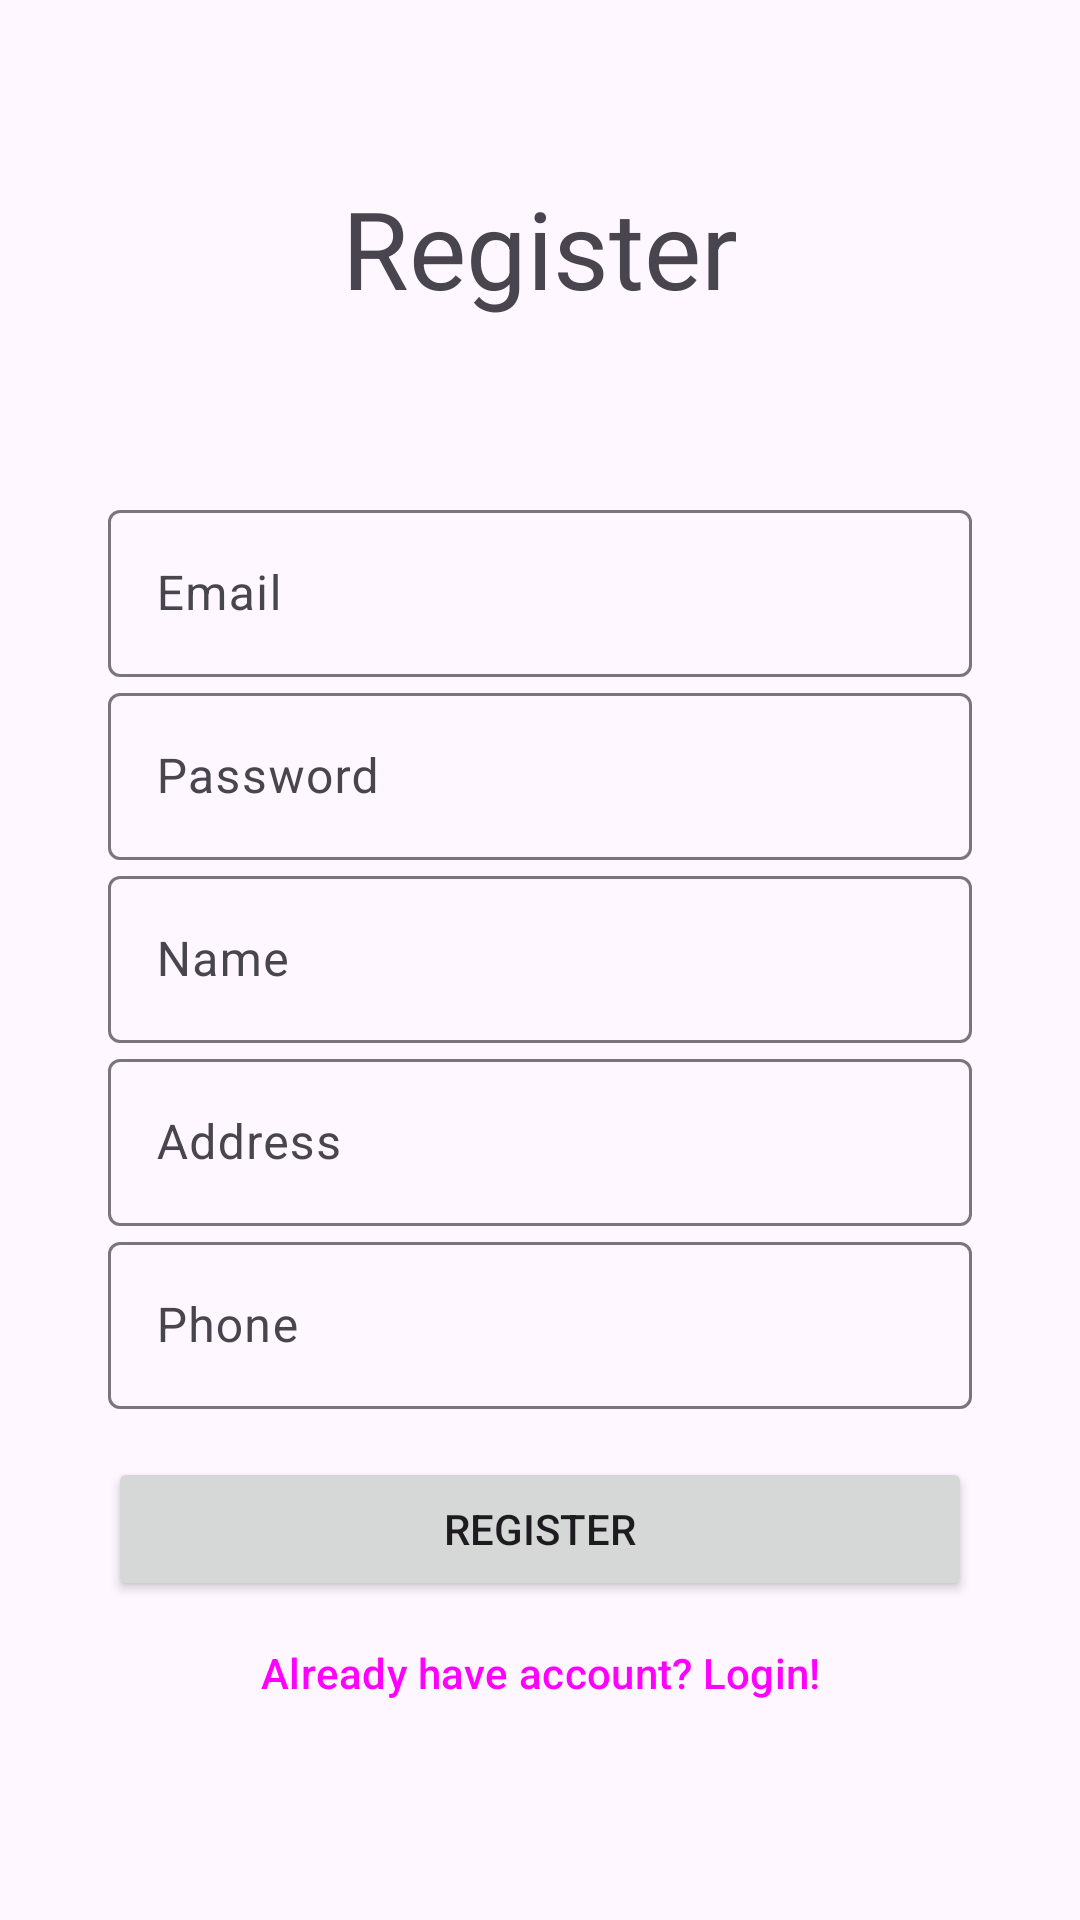

This screen was rendered from an Android layout file. Write that file and the resources it references.
<!-- AndroidManifest.xml: application theme Theme.AgathaLaundry -->
<!-- res/layout/activity_register.xml -->
<?xml version="1.0" encoding="utf-8"?>
<androidx.constraintlayout.widget.ConstraintLayout xmlns:android="http://schemas.android.com/apk/res/android"
    xmlns:app="http://schemas.android.com/apk/res-auto"
    xmlns:tools="http://schemas.android.com/tools"
    android:layout_width="match_parent"
    android:layout_height="match_parent"
    android:paddingHorizontal="36dp"
    tools:context=".ui.register.RegisterActivity">

    <LinearLayout
        android:id="@+id/layout_top_register"
        android:layout_width="match_parent"
        android:layout_height="wrap_content"
        android:gravity="center"
        android:orientation="vertical"
        app:layout_constraintBottom_toTopOf="@id/layout_bottom_register"
        app:layout_constraintEnd_toEndOf="parent"
        app:layout_constraintStart_toStartOf="parent"
        app:layout_constraintTop_toTopOf="parent">

        <TextView
            android:id="@+id/tv_app_login"
            android:layout_width="wrap_content"
            android:layout_height="wrap_content"
            android:text="@string/register_button"
            android:textSize="36sp" />
    </LinearLayout>

    <LinearLayout
        android:id="@+id/layout_bottom_register"
        android:layout_width="match_parent"
        android:layout_height="wrap_content"
        android:orientation="vertical"
        app:layout_constraintBottom_toBottomOf="parent"
        app:layout_constraintEnd_toEndOf="parent"
        app:layout_constraintStart_toStartOf="parent"
        app:layout_constraintTop_toBottomOf="@id/layout_top_register">

            <com.google.android.material.textfield.TextInputLayout
                android:id="@+id/ed_email_register"
                android:layout_width="match_parent"
                android:layout_height="wrap_content"
                android:hint="@string/email">
                <com.google.android.material.textfield.TextInputEditText
                    android:layout_width="match_parent"
                    android:layout_height="wrap_content" />
            </com.google.android.material.textfield.TextInputLayout>

            <com.google.android.material.textfield.TextInputLayout
                android:id="@+id/ed_password_register"
                android:layout_width="match_parent"
                android:layout_height="wrap_content"
                android:hint="@string/password">
                <com.google.android.material.textfield.TextInputEditText
                    android:layout_width="match_parent"
                    android:layout_height="wrap_content"
                    android:inputType="textPassword"/>
            </com.google.android.material.textfield.TextInputLayout>

            <com.google.android.material.textfield.TextInputLayout
                android:id="@+id/ed_name_register"
                android:layout_width="match_parent"
                android:layout_height="wrap_content"
                android:hint="@string/name">
                <com.google.android.material.textfield.TextInputEditText
                    android:layout_width="match_parent"
                    android:layout_height="wrap_content" />
            </com.google.android.material.textfield.TextInputLayout>

            <com.google.android.material.textfield.TextInputLayout
                android:id="@+id/ad_address_register"
                android:layout_width="match_parent"
                android:layout_height="wrap_content"
                android:hint="@string/address">
                <com.google.android.material.textfield.TextInputEditText
                    android:layout_width="match_parent"
                    android:layout_height="wrap_content" />
            </com.google.android.material.textfield.TextInputLayout>

            <com.google.android.material.textfield.TextInputLayout
                android:id="@+id/ad_phone_register"
                android:layout_width="match_parent"
                android:layout_height="wrap_content"
                android:hint="@string/phone">
                <com.google.android.material.textfield.TextInputEditText
                    android:layout_width="match_parent"
                    android:layout_height="wrap_content" />
            </com.google.android.material.textfield.TextInputLayout>

            <Button
                android:id="@+id/btn_register"
                android:layout_width="match_parent"
                android:layout_height="wrap_content"
                android:layout_marginTop="16dp"
                android:text="@string/register_button"/>

            <Button
                android:id="@+id/btn_move_to_login"
                style="@style/Widget.Material3.Button.TextButton"
                android:layout_width="match_parent"
                android:layout_height="wrap_content"
                android:text="@string/register_login"/>
    </LinearLayout>



    <ProgressBar
        android:id="@+id/pb_register"
        android:layout_width="wrap_content"
        android:layout_height="wrap_content"
        android:visibility="gone"
        app:layout_constraintBottom_toBottomOf="parent"
        app:layout_constraintEnd_toEndOf="parent"
        app:layout_constraintStart_toStartOf="parent"
        app:layout_constraintTop_toTopOf="parent" />

</androidx.constraintlayout.widget.ConstraintLayout>
<!-- resources referenced by this layout -->
<resources>
  <string name="address">Address</string>
  <string name="email">Email</string>
  <string name="name">Name</string>
  <string name="password">Password</string>
  <string name="phone">Phone</string>
  <string name="register_button">Register</string>
  <string name="register_login">Already have account? Login!</string>
  <style name="Theme.AgathaLaundry" parent="Base.Theme.AgathaLaundry" />
  <color name="md_theme_primary">#65558F</color>
  <color name="md_theme_onPrimary">#FFFFFF</color>
  <color name="md_theme_primaryContainer">#E9DDFF</color>
  <color name="md_theme_onPrimaryContainer">#211047</color>
  <color name="md_theme_secondary">#625B70</color>
  <color name="md_theme_onSecondary">#FFFFFF</color>
  <color name="md_theme_secondaryContainer">#E8DEF8</color>
  <color name="md_theme_onSecondaryContainer">#1E192B</color>
  <color name="md_theme_tertiary">#7E5260</color>
  <color name="md_theme_onTertiary">#FFFFFF</color>
  <color name="md_theme_tertiaryContainer">#FFD9E3</color>
  <color name="md_theme_onTertiaryContainer">#31101D</color>
  <color name="md_theme_error">#BA1A1A</color>
  <color name="md_theme_onError">#FFFFFF</color>
  <color name="md_theme_errorContainer">#FFDAD6</color>
  <color name="md_theme_onErrorContainer">#410002</color>
  <color name="md_theme_background">#FDF7FF</color>
  <color name="md_theme_onBackground">#1D1B20</color>
  <color name="md_theme_surface">#FDF7FF</color>
  <color name="md_theme_onSurface">#1D1B20</color>
  <color name="md_theme_surfaceVariant">#E7E0EB</color>
  <color name="md_theme_onSurfaceVariant">#49454E</color>
  <color name="md_theme_outline">#7A757F</color>
  <color name="md_theme_outlineVariant">#CAC4CF</color>
  <color name="md_theme_inverseSurface">#322F35</color>
  <color name="md_theme_inverseOnSurface">#F5EFF7</color>
  <color name="md_theme_inversePrimary">#CFBDFE</color>
  <color name="md_theme_primaryFixed">#E9DDFF</color>
  <color name="md_theme_onPrimaryFixed">#211047</color>
  <color name="md_theme_primaryFixedDim">#CFBDFE</color>
  <color name="md_theme_onPrimaryFixedVariant">#4D3D75</color>
  <color name="md_theme_secondaryFixed">#E8DEF8</color>
  <color name="md_theme_onSecondaryFixed">#1E192B</color>
  <color name="md_theme_secondaryFixedDim">#CCC2DB</color>
  <color name="md_theme_onSecondaryFixedVariant">#4A4458</color>
  <color name="md_theme_tertiaryFixed">#FFD9E3</color>
  <color name="md_theme_onTertiaryFixed">#31101D</color>
  <color name="md_theme_tertiaryFixedDim">#EFB8C8</color>
  <color name="md_theme_onTertiaryFixedVariant">#633B48</color>
  <color name="md_theme_surfaceDim">#DED8E0</color>
  <color name="md_theme_surfaceBright">#FDF7FF</color>
  <color name="md_theme_surfaceContainerLowest">#FFFFFF</color>
  <color name="md_theme_surfaceContainerLow">#F8F2FA</color>
  <color name="md_theme_surfaceContainer">#F2ECF4</color>
  <color name="md_theme_surfaceContainerHigh">#ECE6EE</color>
  <color name="md_theme_surfaceContainerHighest">#E6E0E9</color>
</resources>
